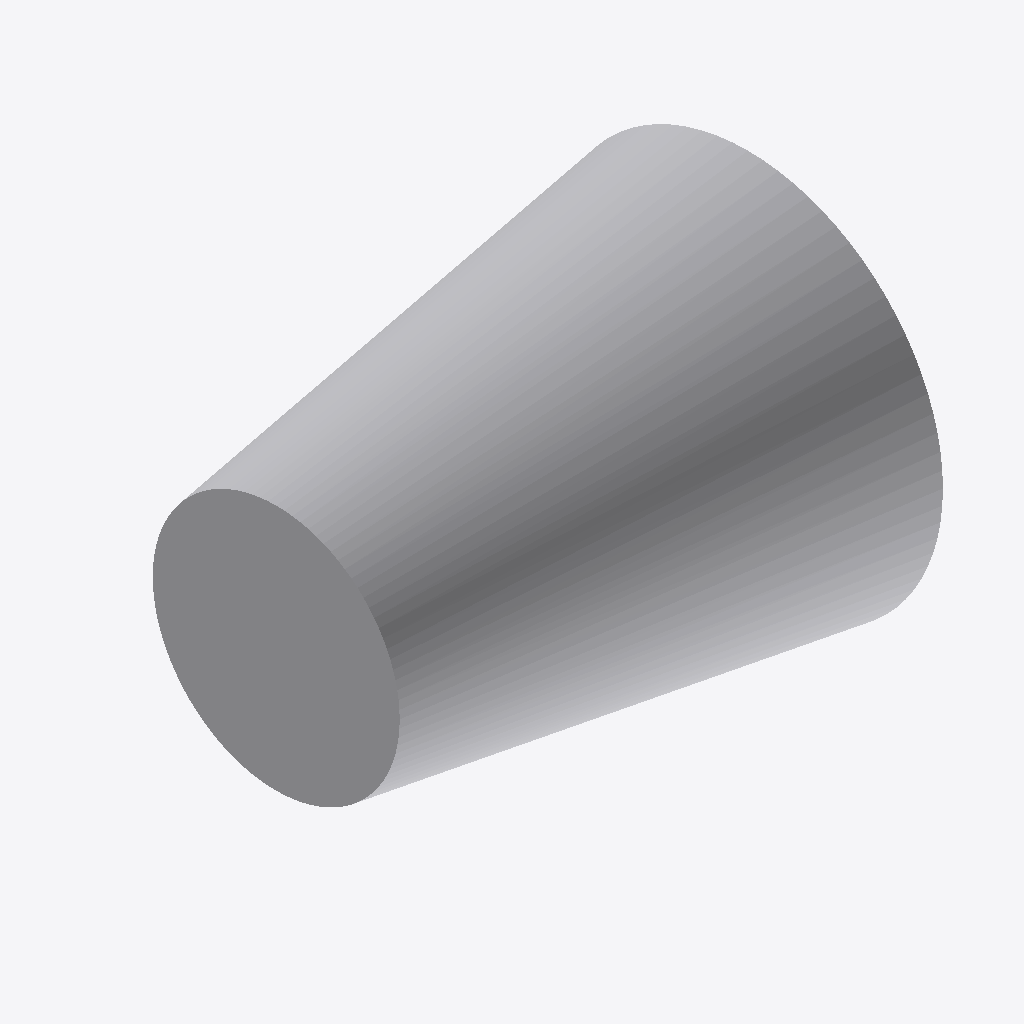
Isometric view of an IFC building model (IFC-SPF (STEP), schema IFC4, length unit millimetre), seen from the south-west, elements coloured by IFC class: 1 other element (light grey).
Extent 0.051 m × 0.042 m × 0.042 m (x, y, z). Elements (1): 1 IfcPipeFitting.

HEADER;
FILE_DESCRIPTION(('GeoIFCNet file'),'');
FILE_NAME('','1995-11-18T09:00:00',('YaMiSo'),('XUT_BIM606'),'ifcopenshell 0.7.0','','None');
FILE_SCHEMA(('IFC4'));
ENDSEC;
DATA;
#1=IFCPROJECT('3XKQ$ufUP2cxO7jaKSNa9f',$,'My Project',$,$,$,$,(#68),#45);
#85=IFCSITE('20MMFSpl5F7uZmezse54Ia',#84,'My Site',$,$,$,$,$,$,$,$,$,$,$);
#83=IFCPIPEFITTING('25Km8uoHD0oegSEVD_ixNR',#51,$,$,$,#94,#82,$,$);
ENDSEC;
